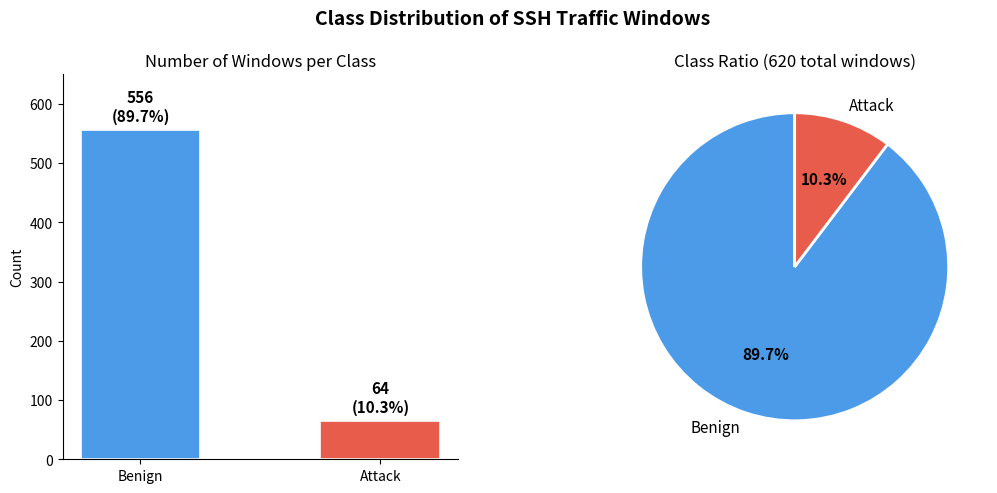

Generate this figure with matplotlib: (Note: this script raises an exception after producing the figure.)
import matplotlib.pyplot as plt
import matplotlib.gridspec as gridspec
import numpy as np

labels = ["Benign", "Attack"]
counts = [556, 64]
colors = ["#4C9BE8", "#E85C4C"]
total = sum(counts)
pcts = [c / total * 100 for c in counts]

fig = plt.figure(figsize=(12, 5))
fig.suptitle("Class Distribution of SSH Traffic Windows", fontsize=14, fontweight="bold", y=1.01)
gs = gridspec.GridSpec(1, 2, figure=fig, wspace=0.35)

# Bar chart
ax1 = fig.add_subplot(gs[0])
bars = ax1.bar(labels, counts, color=colors, width=0.5, edgecolor="white", linewidth=1.2)
ax1.set_title("Number of Windows per Class", fontsize=12)
ax1.set_ylabel("Count")
ax1.set_ylim(0, 650)
for bar, count, pct in zip(bars, counts, pcts):
    ax1.text(
        bar.get_x() + bar.get_width() / 2,
        bar.get_height() + 10,
        f"{count}\n({pct:.1f}%)",
        ha="center", va="bottom", fontsize=11, fontweight="bold"
    )
ax1.spines["top"].set_visible(False)
ax1.spines["right"].set_visible(False)

# Pie chart
ax2 = fig.add_subplot(gs[1])
wedges, texts, autotexts = ax2.pie(
    counts,
    labels=labels,
    colors=colors,
    autopct="%1.1f%%",
    startangle=90,
    wedgeprops={"edgecolor": "white", "linewidth": 2},
    textprops={"fontsize": 11},
)
for at in autotexts:
    at.set_fontweight("bold")
ax2.set_title("Class Ratio (620 total windows)", fontsize=12)

plt.savefig("outputs/figures/class_distribution.png", dpi=150, bbox_inches="tight")
print("Saved: outputs/figures/class_distribution.png")
plt.show()
